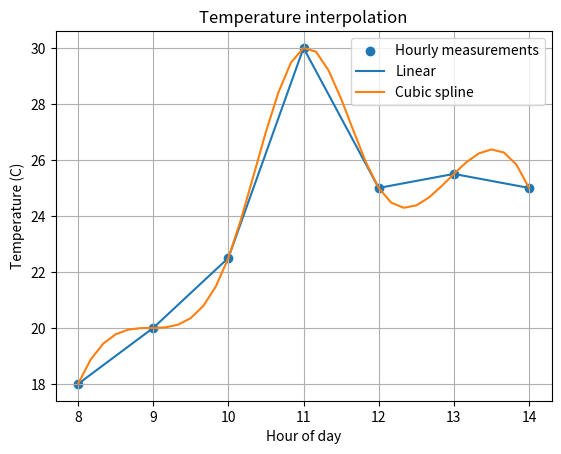

Recreate this plot in Python.
import numpy as np
from scipy.interpolate import interp1d, CubicSpline
import matplotlib.pyplot as plt

# Hourly temperature measurements
hours = np.array([8, 9, 10, 11, 12, 13, 14], dtype=float)
temperature = np.array([18.0, 20.0, 22.5, 30.0, 25.0, 25.5, 25.0])

linear = interp1d(hours, temperature, kind="linear")
cubic = CubicSpline(hours, temperature)

# Estimate every 10 minutes = 1/6 hour
ten_minute_times = np.arange(8, 14 + 1/6, 1/6)

linear_estimates = linear(ten_minute_times)
cubic_estimates = cubic(ten_minute_times)

target_time = 10.5  # 10:30
print(f"Linear estimate at 10:30: {float(linear(target_time)):.2f} C")
print(f"Cubic estimate at 10:30: {float(cubic(target_time)):.2f} C")

plt.scatter(hours, temperature, label="Hourly measurements")
plt.plot(ten_minute_times, linear_estimates, label="Linear")
plt.plot(ten_minute_times, cubic_estimates, label="Cubic spline")
plt.xlabel("Hour of day")
plt.ylabel("Temperature (C)")
plt.title("Temperature interpolation")
plt.legend()
plt.grid(True)
plt.show()
